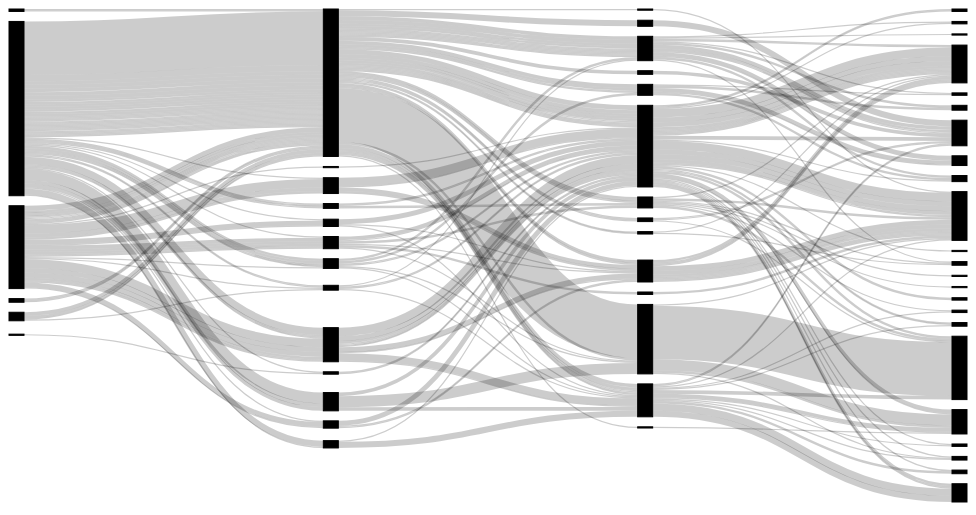
D3 v4 page, settled after 360 driven frames (6 s of simulated time); the page loaded 1 data file(s).



var svg = d3.select("svg"),
    width = +svg.attr("width"),
    height = +svg.attr("height");

var formatNumber = d3.format(",.0f"),
    format = function(d) { return formatNumber(d) + " TWh"; },
    color = d3.scaleOrdinal(d3.schemeCategory10);

var sankey = d3.sankey()
    .nodeWidth(15)
    .nodePadding(10)
    .extent([[1, 1], [width - 1, height - 6]]);

var link = svg.append("g")
    .attr("class", "links")
    .attr("fill", "none")
    .attr("stroke", "#000")
    .attr("stroke-opacity", 0.2)
  .selectAll("path");

var node = svg.append("g")
    .attr("class", "nodes")
    .attr("font-family", "sans-serif")
    .attr("font-size", 10)
  .selectAll("g");

d3.json("astb.json", function(error, winthrop) {
  if (error) throw error;

  sankey(winthrop);

  link = link
    .data(winthrop.links)
    .enter().append("path")
      .attr("d", d3.sankeyLinkHorizontal())
      .attr("stroke-width", function(d) { return Math.max(1, d.width); });

  link.append("title")
      .text(function(d) { return d.source.name + " ⟶ " + d.target.name + "\n" + format(d.value); });

  node = node
    .data(winthrop.nodes)
    .enter().append("g");

  node.append("rect")
      .attr("x", function(d) { return d.x0; })
      .attr("y", function(d) { return d.y0; })
      .attr("height", function(d) { return d.y1 - d.y0; })
      .attr("width", function(d) { return d.x1 - d.x0; })
      /*.attr("fill", function(d) { return color(d.name.replace(/ .*//*, "")); })*/
      .attr("fill", function(d) { console.log(d); })
      .attr("stroke", "#000");

  node.append("text")
      .attr("x", function(d) { return d.x0 - 6; })
      .attr("y", function(d) { return (d.y1 + d.y0) / 2; })
      .attr("dy", "0.35em")
      .attr("text-anchor", "end")
      .text(function(d) { return d.name; })
    .filter(function(d) { return d.x0 < width / 2; })
      .attr("x", function(d) { return d.x1 + 6; })
      .attr("text-anchor", "start");

  node.append("title")
      .text(function(d) { return d.name + "\n" + format(d.value); });
});



### data: astb.json
{
 "nodes": [
  {
   "what": "Wait Winthrop"
  },
  {
   "what": "Forth Winthrop"
  },
  {
   "what": "John Winthrop, Jr"
  },
  {
   "what": "John Winthrop, FRS"
  },
  {
   "what": "Adam Winthrop"
  },
  {
   "what": "Unknown"
  },
  {
   "what": "Statecraft"
  },
  {
   "what": "Alchemy"
  },
  "... 48 more items"
 ],
 "links": [
  {
   "source": 5,
   "target": 8,
   "value": 44
  },
  {
   "source": 8,
   "target": 21,
   "value": 44
  },
  {
   "source": 21,
   "target": 52,
   "value": 44
  },
  {
   "source": 5,
   "target": 18,
   "value": 9
  },
  {
   "source": 18,
   "target": 21,
   "value": 9
  },
  {
   "source": 21,
   "target": 47,
   "value": 9
  },
  {
   "source": 4,
   "target": 17,
   "value": 7
  },
  {
   "source": 17,
   "target": 24,
   "value": 7
  },
  "... 283 more items"
 ]
}